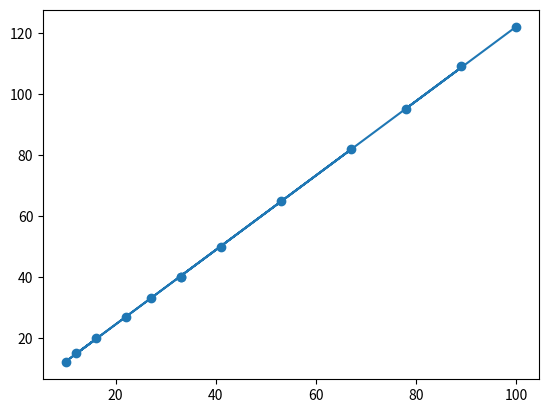

This figure's Python source:
import numpy as np
import matplotlib.pyplot as plt

real_freq = np.array([100, 78, 89, 53, 41, 33, 67, 12, 16, 10, 22, 27, 33])
repo_freq = np.array([122, 95, 109, 65, 50, 40, 82, 15, 20, 12, 27, 33, 40])
k = np.polyfit(real_freq, repo_freq, 1)
print(k)
pol = np.poly1d(k)

plt.scatter(real_freq, repo_freq)
plt.plot(real_freq, pol(real_freq))
plt.show()

# 100   122
# 78    95
# 89    109
# 53    65
# 41    50
# 33    40
# 67    82
# 12    15
# 16    20(19)
# 10    12
# 22    27
# 27    33
# 33    40